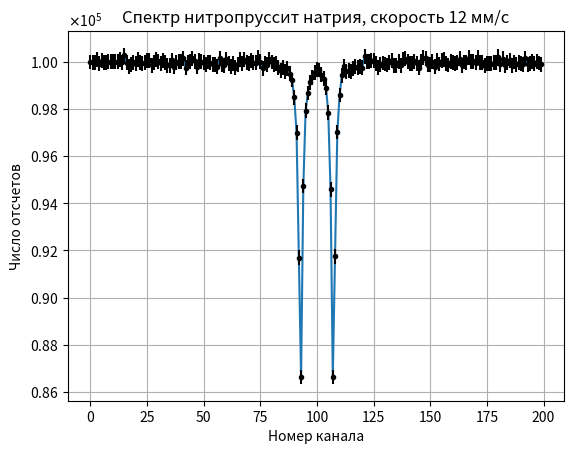

Recreate this plot in Python.
import pandas as pd
import matplotlib.pyplot as plt
import numpy as np

# Создаем DataFrame из таблицы
data = {
    'Number': [],
    'Value': []
}

# Добавляем данные из таблицы в DataFrame
data['Number'] = list(range(200))  # Просто номера от 0 до 199
data['Value'] = [
    100002, 99983, 99996, 100110, 99934, 100060, 99981, 99964, 100003, 100008, 100021, 100018, 100010, 100117, 99997, 100281, 99966, 99794, 99882, 99983, 99921, 100111, 99995, 99946, 99970, 100079, 100076, 99863, 99989, 100104, 100032, 99946, 100078, 99970, 99855, 99869, 100067, 99802, 99963, 100027, 100036, 100156, 99759, 99986, 100031, 100153, 100027, 99786, 100060, 100003, 99972, 99906, 100001, 99978, 99910, 99905, 99808, 100155, 99907, 99863, 100125, 99947, 99798, 99936, 99762, 99907, 100105, 99932, 100095, 99990, 99935, 100049, 99965, 99960, 100207, 100018, 99736, 99957, 99890, 100112, 100001, 99906, 99934, 99780, 99624, 99752, 99606, 99737, 99502, 99238, 98498, 97003, 91697, 86628, 94732, 97937, 98683, 99137, 99355, 99569, 99671, 99662, 99461, 99290, 98913, 97853, 94590, 86639, 91746, 97023, 98603, 99431, 99819, 99610, 99632, 99588, 99732, 99801, 99758, 99796, 99752, 100237, 100032, 100026, 100062, 100064, 99932, 99765, 99885, 99958, 99917, 99871, 99988, 100067, 99843, 99868, 100014, 99865, 100106, 100144, 100020, 99954, 99948, 100028, 99950, 99757, 100037, 100174, 100159, 99871, 99884, 100019, 99798, 100056, 99913, 100053, 100101, 99946, 99873, 100009, 99975, 99944, 99969, 100133, 99862, 100001, 99988, 100182, 100014, 100029, 99964, 100185, 99975, 99996, 99834, 99939, 99938, 99926, 99969, 99963, 100225, 99907, 100132, 99867, 99975, 100080, 99867, 100002, 99902, 99966, 99950, 99905, 100162, 99898, 99931, 100025, 99931, 100006, 99956, 99901

]

# Создаем DataFrame из данных
df = pd.DataFrame(data)
errors = np.sqrt(df['Value'])

# Построение графика
plt.plot(df['Number'], df['Value'])
plt.errorbar(df['Number'], df['Value'], yerr=errors, fmt='o', markersize=3, color='black')
plt.title('Спектр нитропруссит натрия, скорость 12 мм/c')
plt.xlabel('Номер канала')
plt.ylabel('Число отсчетов')
plt.grid(True)

# Устанавливаем формат для оси y в виде 10^4
plt.ticklabel_format(axis='y', style='sci', scilimits=(0,0), useMathText=True)

plt.savefig('Спектр_нитропруссит_натрия_скорость_12.png', dpi=500)
